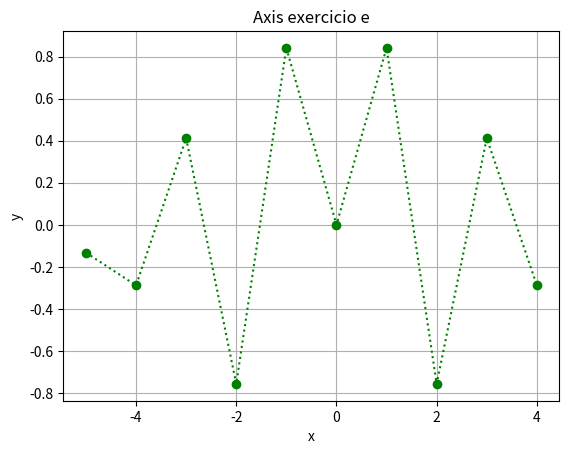

Generate this figure with matplotlib:
# Plotar função : f(x) = exp(sin(x**2))

import numpy   as   np
import matplotlib.pyplot   as   plt

x = np.arange(-5, 5)
f = np.sin(x ** 2)

plt.plot(x, f,
         color="g",
         marker="o",
         linestyle=":")
plt.xlabel("x")
plt.ylabel("y")

#plt.axis('square')

plt.title("Axis exercicio e")
plt.grid()
plt.savefig("plot_axis_exercico_e.png")
plt.show()